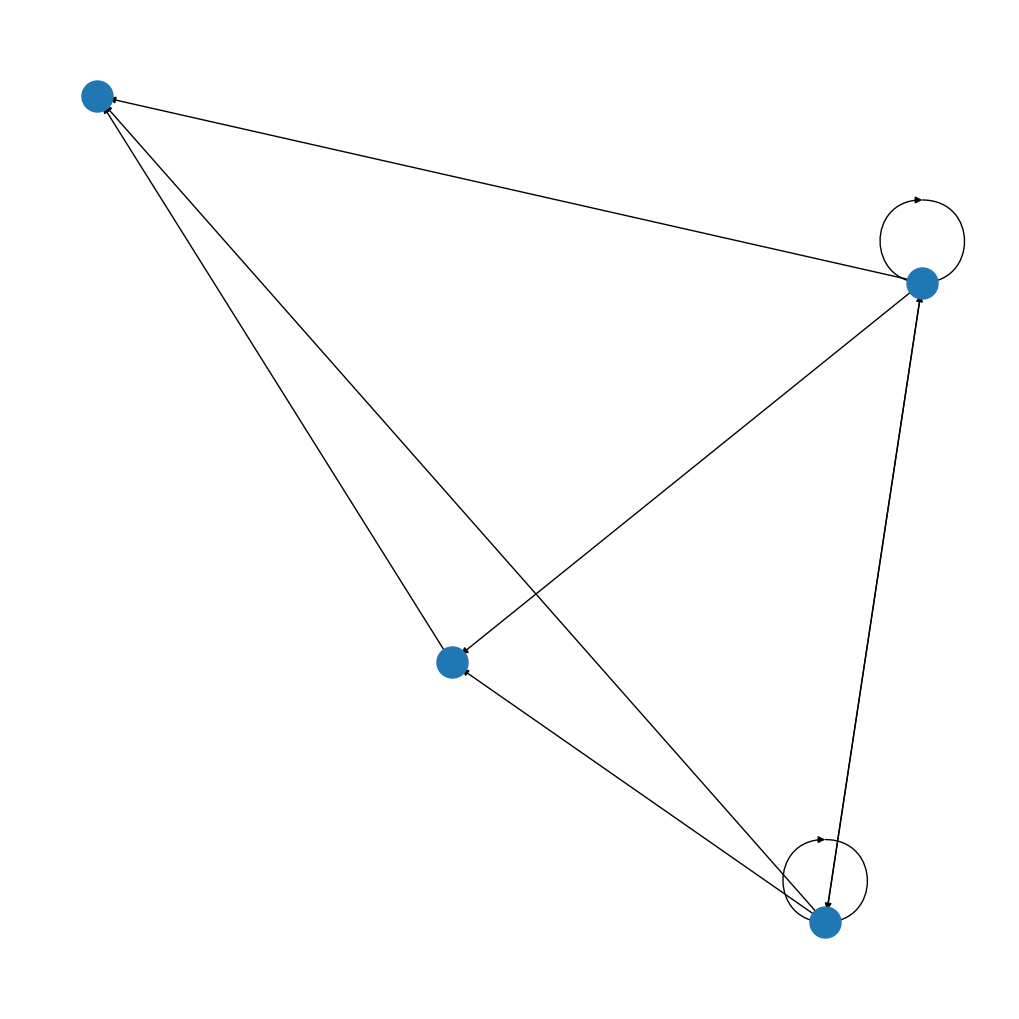

This chart was generated by the following Python code: (Note: this script raises an exception after producing the figure.)
import argparse
import csv
import os
import shutil
import sys
import random

from tqdm import tqdm
import networkx as nx
from networkx.drawing.nx_pylab import draw_networkx_nodes, draw_networkx_edges
import numpy as np
import matplotlib.patches as patches
import matplotlib.pyplot as plt
import numpy as np


def draw_node_bbox(ax, pos, size):
    for key in pos:
        rect = patches.Rectangle(pos[key], size, size, linewidth=1, edgecolor='r', facecolor='none')
        ax.add_patch(rect)

    return


def draw_edge_bbox(ax, gr, pos):
    pass


def save_graph(gr, i, output_folder, output_format):

    if output_format == 'image':
        # nx.draw(gr, node_size=500, with_labels=True)
        cf = plt.gcf()
        cf.set_facecolor("w")
        cf.set_figheight(10)
        cf.set_figwidth(10)
        ax = cf.add_axes((0, 0, 1, 1))

        # plt.figure(figsize=(5, 5), dpi=640)'
        node_size = 500

        pos = nx.drawing.random_layout(gr)
        nodes = nx.draw_networkx_nodes(gr, pos, node_size=node_size)
        edges = nx.draw_networkx_edges(gr, pos)

        # draw_node_bbox(ax, pos, node_size)

        ax.set_axis_off()

        print('nodes', nodes.__dict__)
        print('edges', edges)
        for edge in edges:
            print(edge.__dict__)

        for i in list(gr):
            print(i, pos[i])
        # print(str(plt))
        plt.show()
        plt.savefig(output_folder + '/' + i + ".jpg",
                    format="JPG", bbox_inches='tight')
        plt.clf()
    else:
        nx.write_adjlist(gr, output_folder + '/' + i + ".txt")


def main(dataset_size, nodes, connectivity, output_folder, split, output_format, prop):

    output_path = os.path.abspath(os.getcwd()) + '/' + output_folder
    train_path = output_folder + '/train'
    test_path = output_folder + '/test'

    if output_format == 'image':
        extension = '.jpg'
    else:
        extension = '.txt'

    if not os.path.exists(output_path):
        os.makedirs(output_path)

    if not os.path.exists(train_path):
        os.makedirs(train_path)

    if not os.path.exists(test_path):
        os.makedirs(test_path)

    train_file = open(output_path + '/train.csv', 'w')
    train_writer = csv.writer(train_file)

    test_file = open(output_path + '/test.csv', 'w')
    test_writer = csv.writer(test_file)

    classes = {}

    i = 0
    with tqdm(total=dataset_size) as pbar:
        while i < dataset_size:
            adj_matrix = np.random.rand(nodes, nodes)
            for row in range(len(adj_matrix)):
                for column in range(len(adj_matrix[row])):
                    if adj_matrix[row][column] > connectivity:
                        adj_matrix[row][column] = 1
                    else:
                        adj_matrix[row][column] = 0

            rows, cols = np.where(adj_matrix == 1)
            edges = zip(rows.tolist(), cols.tolist())
            gr = nx.DiGraph()
            gr.add_edges_from(edges)

            if prop == 'transitive_closure':
                tc = nx.transitive_closure(gr)
                if gr.edges() != tc.edges():
                    save_graph(tc, str(i),
                               output_folder, output_format)
                    classes[i] = 1
                    save_graph(gr, str(i+1),
                               output_folder, output_format)
                    classes[i+1] = 0
                    i += 2
                    pbar.update(2)

    data = [str(i) + extension for i in range(dataset_size)]
    random.shuffle(data)
    train_data = data[:int((len(data)+1)*split)]
    test_data = data[int((len(data)+1)*split):]

    outcomes = [0, 1]

    for image in train_data:
        shutil.move(output_path + '/' + image, train_path + '/' + image)
        train_writer.writerow([image, classes[int(image.split('.')[0])]])

    for image in test_data:
        shutil.move(output_path + '/' + image, test_path + '/' + image)
        test_writer.writerow([image, classes[int(image.split('.')[0])]])

    train_file.close()
    test_file.close()


if __name__ == "__main__":

    parser = argparse.ArgumentParser(formatter_class=argparse.ArgumentDefaultsHelpFormatter,
                                     description='Random Graphs Generator + Transitive Closure')

    parser.add_argument('-ds', '--dataset_size', type=int, metavar='int',
                        default=10, help='number of graphs to produce.')
    parser.add_argument('-n', '--nodes', type=int,
                        metavar='int', default=4, help='number of nodes.')
    # parser.add_argument('-k', '--columns', type=int, metavar='int', default=4, help='n adjacency matrix columns')
    parser.add_argument('-c', '--connectivity', type=float, metavar='float',
                        default=0.8, help='connectivity of the graph. must be between 0 and 1.')
    parser.add_argument('-o', '--output_folder', type=str, metavar='str',
                        default='data', help='folder where the output is saved.')
    parser.add_argument('-s', '--train_test_split', type=float, metavar='float',
                        default='0.8', help='split percentage of the total as training examples.')
    parser.add_argument('-of', '--output_format', type=str, metavar='string',
                        default='image', help='Save images or adjacency matrices.')
    parser.add_argument('-p', '--property', type=str, metavar='string',
                        default='transitive_closure', help='property of the graphs to be generated as positive examples.')

    args = parser.parse_args()

    main(dataset_size=args.dataset_size, nodes=args.nodes, connectivity=args.connectivity,
         output_folder=args.output_folder, split=args.train_test_split, output_format=args.output_format, prop=args.property)
